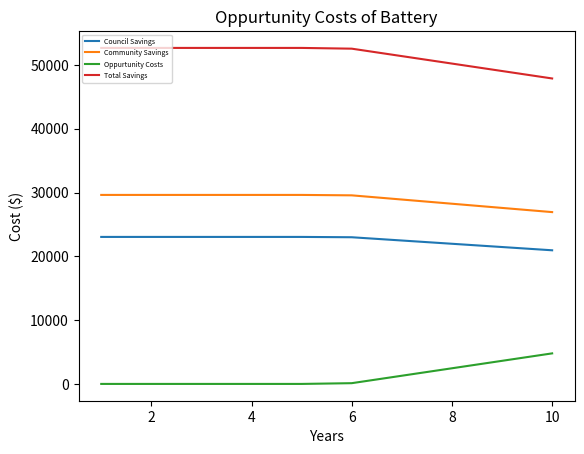

Reproduce this figure in Python.
import pandas as pd
import matplotlib.pyplot as plt
import numpy as np

# Variables
households = 202 # No of households
solar = 0.31 # % of solar
avesolargen = 25 # Average solar generation (kWh)
aveelecuse = 9 # Average electricity usage between 9-3pm (kWh)
bateff = 0.9 # Battery round-trip efficiency
retail = 0.29 # Retail cost of electricity ($)
buygrid = 0.20 # buy price from battery
sellgrid = 0.13 # sell price to battery
degredation = 0.02 # per year
lifetime = 10 # yearly
batterycost = 200 # $ per kWh
emmissions = 0.6564 # kg


# Functions
def HouseholdsWithSolar(): # Determines households with solar
    return households * solar

def TotalExcessPower(): # Determines maximum power
    return (avesolargen-aveelecuse) * HouseholdsWithSolar()

def ActualExcessPower(): # Determines actual power
    return round(TotalExcessPower() * bateff)

def OptimumBatterySize(): # Determines the optimum battery size
    return int(round(ActualExcessPower(), -3) / 1000) # Can comment the auto battery and replace with your own value in MW

def BatteryCost(): # Determines the battery cost
    return OptimumBatterySize() * 1000 * batterycost

def CheckDegredationCapacity(a, iteration):
    if (OptimumBatterySize() * 1000 * (1 - iteration * degredation)) > a:
        return a
    else: 
        return OptimumBatterySize() * 1000 * (1 - iteration * degredation)

def BuybackSaving(): # Creates lists of separate data
    savinglistyear = []
    savinglistday = []
    lifetimelist = []
    accumalatedsaving = []
    degradation = []
    councilsaving = []
    totalsaving = 0
    totalcouncil = 0
    ctotalsaving = 0
    oppurtunitycost = []

    totalcouncilsaving = []
    for i in range(0,lifetime):
        lifetimelist.append(i + 1)
        degradation.append((1 - i * degredation))
        savinglistday.append(round((retail - buygrid) * CheckDegredationCapacity(ActualExcessPower(), i), 5))
        savingyear = (retail - buygrid) * CheckDegredationCapacity(ActualExcessPower(), i) * 365
        savinglistyear.append(round(savingyear, 5))
        totalsaving = totalsaving + savingyear
        accumalatedsaving.append(totalsaving)
        ctotalsaving = (buygrid-sellgrid)*CheckDegredationCapacity(ActualExcessPower(), i)*365
        councilsaving.append(ctotalsaving)
        totalcouncil = totalcouncil + ctotalsaving
        totalcouncilsaving.append(totalcouncil)
        oppurtunitycost.append((retail-sellgrid) * (ActualExcessPower()-CheckDegredationCapacity(ActualExcessPower(), i))* 365)


    return lifetimelist, degradation, savinglistday, savinglistyear, accumalatedsaving, councilsaving, totalcouncilsaving, oppurtunitycost

def Graph():
    lifetimelist, degradation, savinglistday, savinglistyear, accumalatedsaving, councilsaving, totalcouncilsaving, oppurtunitycost = BuybackSaving()    
    totsaving = []
    for i in range(0, len(totalcouncilsaving)):
        totsaving.append(councilsaving[i] + savinglistyear[i])

    plt.plot(lifetimelist, councilsaving, label = "Council Savings")
    plt.plot(lifetimelist, savinglistyear, label = "Community Savings")
    plt.plot(lifetimelist, oppurtunitycost, label = "Oppurtunity Costs")
    plt.plot(lifetimelist, totsaving, label = "Total Savings")
    plt.title("Oppurtunity Costs of Battery")
    plt.xlabel("Years")
    plt.ylabel("Cost ($)")
    plt.legend(loc = "upper left", fontsize = "5")
    plt.show()

def GraphSave():
    lifetimelist, degradation, savinglistday, savinglistyear, accumalatedsaving, councilsaving, totalcouncilsaving, oppurtunitycost = BuybackSaving()    
    totsaving = []
    for i in range(0, len(totalcouncilsaving)):
        totsaving.append(councilsaving[i] + savinglistyear[i])

    plt.plot(lifetimelist, councilsaving, label = "Council Savings")
    plt.plot(lifetimelist, savinglistyear, label = "Community Savings")
    plt.plot(lifetimelist, oppurtunitycost, label = "Oppurtunity Costs")
    plt.plot(lifetimelist, totsaving, label = "Total Savings")
    plt.title("Oppurtunity Costs of Battery")
    plt.xlabel("Years")
    plt.ylabel("Cost ($)")
    plt.legend(loc = "upper left", fontsize = "5")
    plt.savefig("Optimum Oppurtunity Cost.png")

Graph()
#GraphSave()